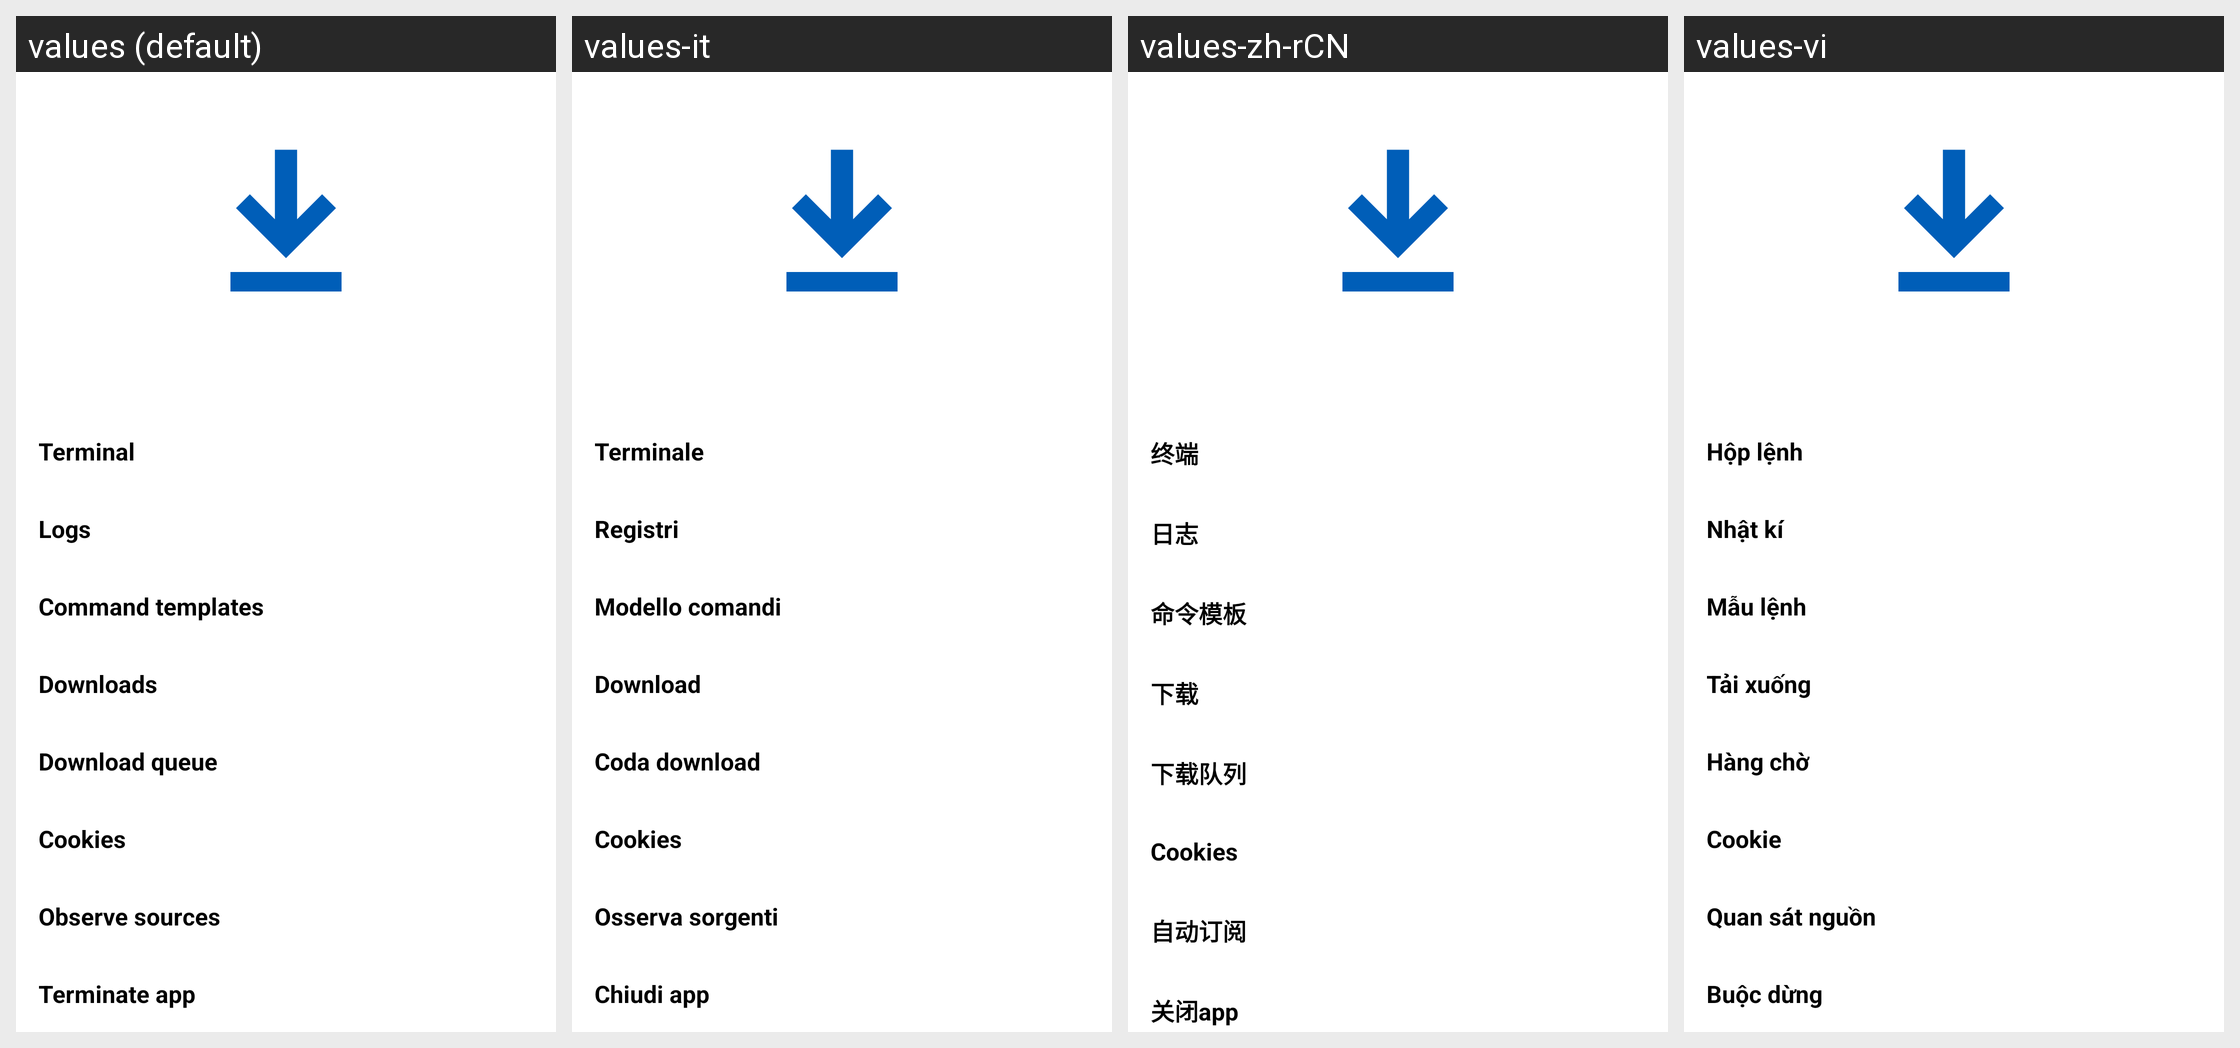

The same Android screen rendered under several of its app's locales, left to right. List the strings drawn on it with the default value and each locale's translation.
Android screen res/layout/fragment_more.xml rendered under 4 locales, left to right: values (default), values-it, values-zh-rCN, values-vi. Device: Nexus 5 (rendered at 1080×1920; each locale shown at half size, 540×960, under a caption strip naming it); theme BaseTheme.
Other locales in the repository, not shown: values-ar, values-arq, values-az, values-cs, values-el, values-es, values-fr, values-hu, values-in, values-iw, values-ko, values-pt-rBR, values-ru, values-sk, values-sq-rAL, values-ta, values-th, values-tr-rTR, values-uk, values-zh-rTW.
Strings drawn on this screen, with the default value and each locale's value (text and hints the layout hard-codes, and strings that could not be matched under every locale, appear in the picture but are not listed):

terminal
  values: Terminal
  values-it: Terminale
  values-zh-rCN: 终端
  values-vi: Hộp lệnh

logs
  values: Logs
  values-it: Registri
  values-zh-rCN: 日志
  values-vi: Nhật kí

command_templates
  values: Command templates
  values-it: Modello comandi
  values-zh-rCN: 命令模板
  values-vi: Mẫu lệnh

downloads
  values: Downloads
  values-it: Download
  values-zh-rCN: 下载
  values-vi: Tải xuống

download_queue
  values: Download queue
  values-it: Coda download
  values-zh-rCN: 下载队列
  values-vi: Hàng chờ

cookies
  values: Cookies
  values-it: Cookies
  values-zh-rCN: Cookies
  values-vi: Cookie

observe_sources
  values: Observe sources
  values-it: Osserva sorgenti
  values-zh-rCN: 自动订阅
  values-vi: Quan sát nguồn

kill_app
  values: Terminate app
  values-it: Chiudi app
  values-zh-rCN: 关闭app
  values-vi: Buộc dừng
